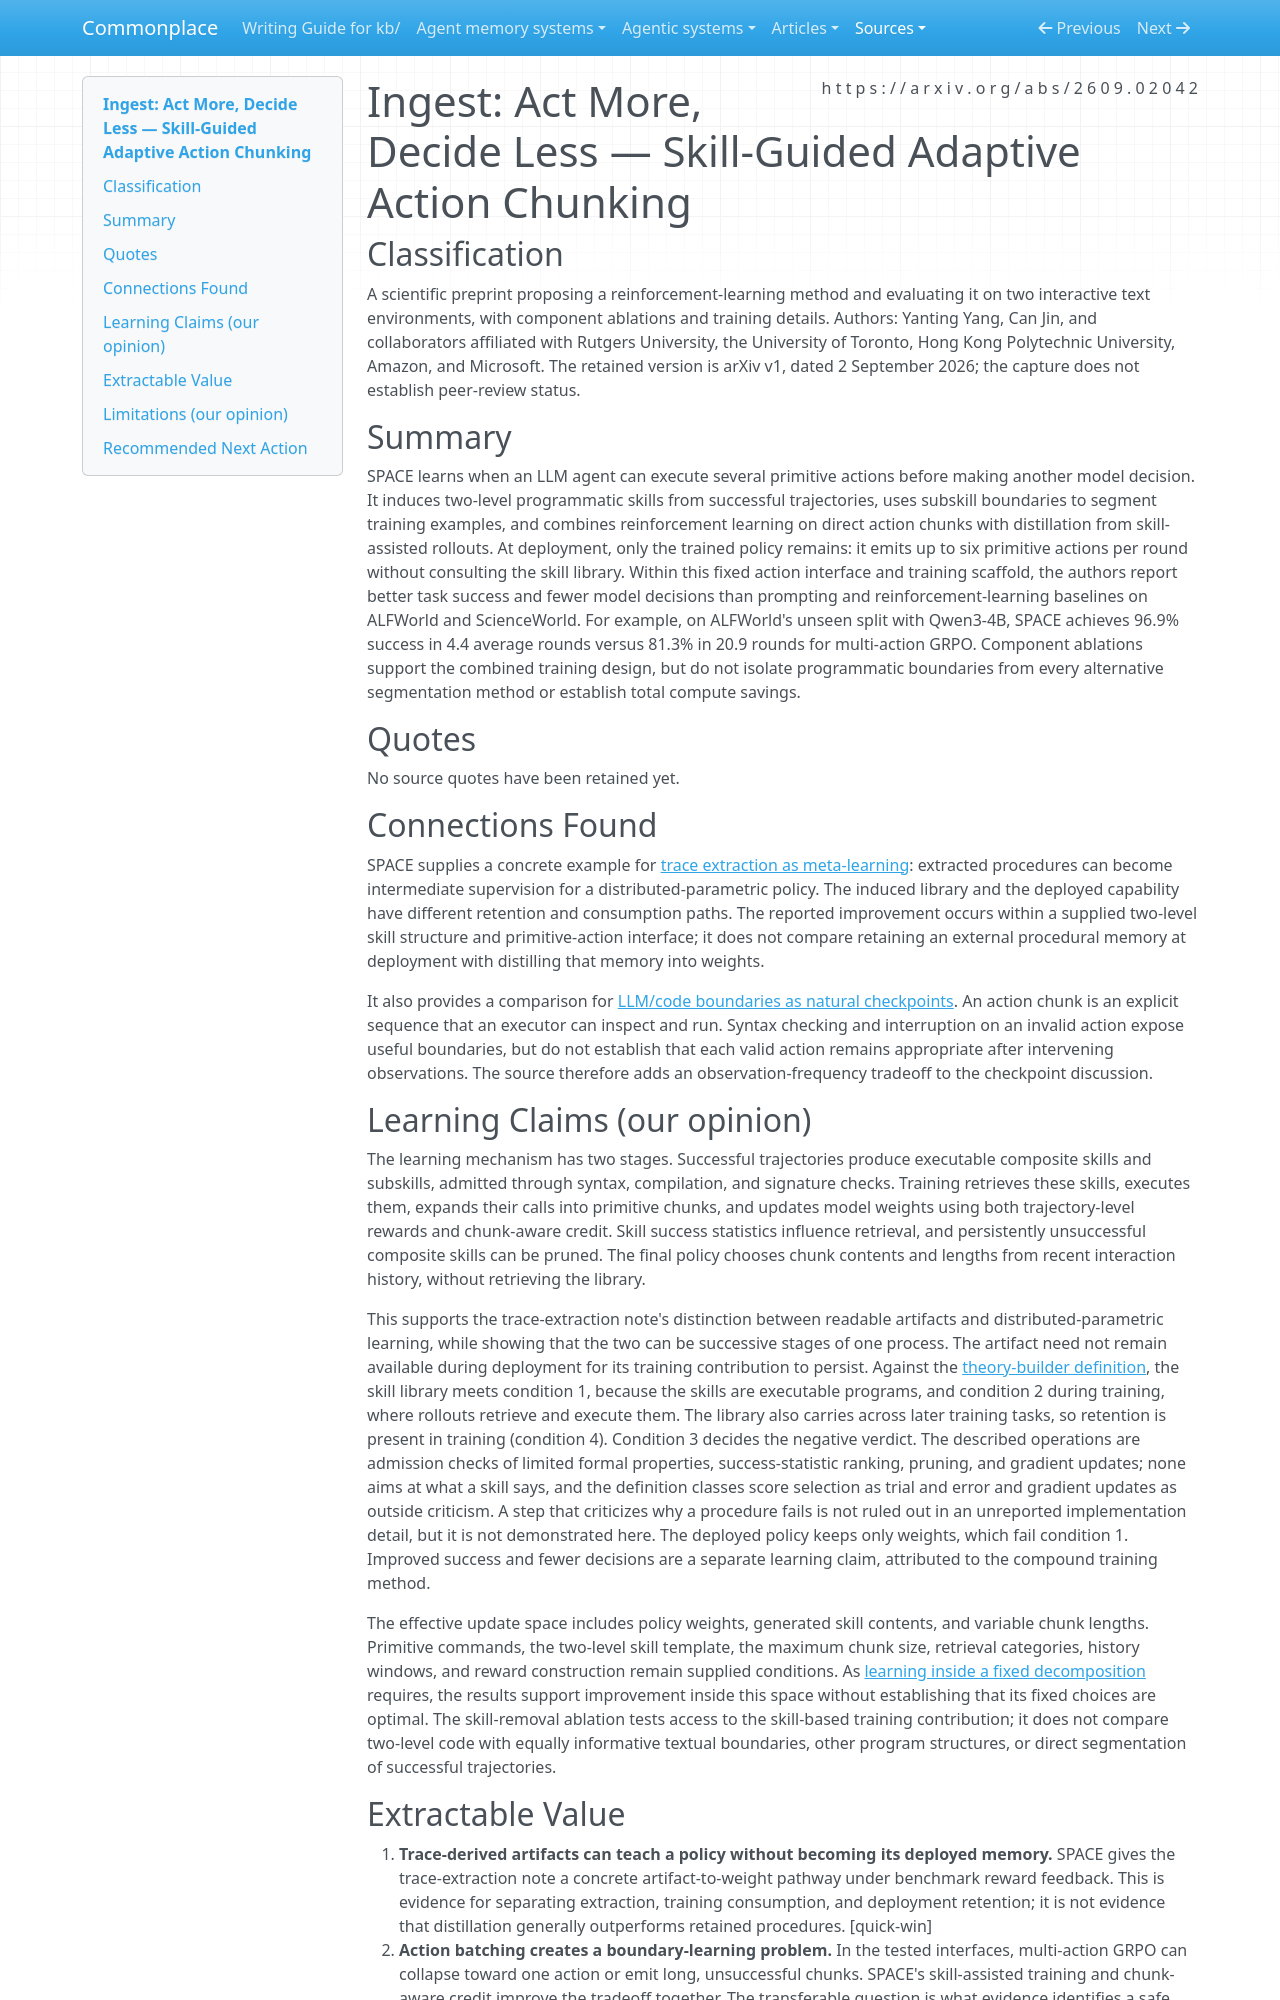

repository: zby/commonplace · page: sources/space-skill-guided-adaptive-action-chunking.ingest/index.html · generator: mkdocs

---
description: "SPACE uses programmatic skills to teach action-chunk boundaries, then deploys a weight policy; evidence separates trace extraction from retained procedural memory."
source: https://arxiv.org/abs/2609.02042
captured: "2026-09-24"
capture: pdftotext
capture_scope: full-source
genre: scientific-paper
snapshot_sha256: c590ea4de38763f4400abf4faee26f52b9dd0db59e52e80d87ff88642afab053
ingested: "2026-09-25"
type: types/ingest-report.md
domains: [agent-learning, action-chunking, procedural-memory]
learning_claims: true
---

# Ingest: Act More, Decide Less — Skill-Guided Adaptive Action Chunking

## Classification

A scientific preprint proposing a reinforcement-learning method and evaluating it on two interactive text environments, with component ablations and training details. Authors: Yanting Yang, Can Jin, and collaborators affiliated with Rutgers University, the University of Toronto, Hong Kong Polytechnic University, Amazon, and Microsoft. The retained version is arXiv v1, dated 2 September 2026; the capture does not establish peer-review status.

## Summary

SPACE learns when an LLM agent can execute several primitive actions before making another model decision. It induces two-level programmatic skills from successful trajectories, uses subskill boundaries to segment training examples, and combines reinforcement learning on direct action chunks with distillation from skill-assisted rollouts. At deployment, only the trained policy remains: it emits up to six primitive actions per round without consulting the skill library. Within this fixed action interface and training scaffold, the authors report better task success and fewer model decisions than prompting and reinforcement-learning baselines on ALFWorld and ScienceWorld. For example, on ALFWorld's unseen split with Qwen3-4B, SPACE achieves 96.9% success in 4.4 average rounds versus 81.3% in 20.9 rounds for multi-action GRPO. Component ablations support the combined training design, but do not isolate programmatic boundaries from every alternative segmentation method or establish total compute savings.

## Quotes

No source quotes have been retained yet.

## Connections Found

SPACE supplies a concrete example for [trace extraction as meta-learning](../theory/agent-memory-requirements/use-trace-extraction-as-meta-learning.md): extracted procedures can become intermediate supervision for a distributed-parametric policy. The induced library and the deployed capability have different retention and consumption paths. The reported improvement occurs within a supplied two-level skill structure and primitive-action interface; it does not compare retaining an external procedural memory at deployment with distilling that memory into weights.

It also provides a comparison for [LLM/code boundaries as natural checkpoints](../theory/llm-code-boundaries-are-natural-checkpoints.md). An action chunk is an explicit sequence that an executor can inspect and run. Syntax checking and interruption on an invalid action expose useful boundaries, but do not establish that each valid action remains appropriate after intervening observations. The source therefore adds an observation-frequency tradeoff to the checkpoint discussion.

## Learning Claims (our opinion)

The learning mechanism has two stages. Successful trajectories produce executable composite skills and subskills, admitted through syntax, compilation, and signature checks. Training retrieves these skills, executes them, expands their calls into primitive chunks, and updates model weights using both trajectory-level rewards and chunk-aware credit. Skill success statistics influence retrieval, and persistently unsuccessful composite skills can be pruned. The final policy chooses chunk contents and lengths from recent interaction history, without retrieving the library.

This supports the trace-extraction note's distinction between readable artifacts and distributed-parametric learning, while showing that the two can be successive stages of one process. The artifact need not remain available during deployment for its training contribution to persist. Against the [theory-builder definition](../theory/definitions/theory-builder.md), the skill library meets condition 1, because the skills are executable programs, and condition 2 during training, where rollouts retrieve and execute them. The library also carries across later training tasks, so retention is present in training (condition 4). Condition 3 decides the negative verdict. The described operations are admission checks of limited formal properties, success-statistic ranking, pruning, and gradient updates; none aims at what a skill says, and the definition classes score selection as trial and error and gradient updates as outside criticism. A step that criticizes why a procedure fails is not ruled out in an unreported implementation detail, but it is not demonstrated here. The deployed policy keeps only weights, which fail condition 1. Improved success and fewer decisions are a separate learning claim, attributed to the compound training method.

The effective update space includes policy weights, generated skill contents, and variable chunk lengths. Primitive commands, the two-level skill template, the maximum chunk size, retrieval categories, history windows, and reward construction remain supplied conditions. As [learning inside a fixed decomposition](../theory/learning-inside-a-fixed-decomposition-inherits-its-mistakes.md) requires, the results support improvement inside this space without establishing that its fixed choices are optimal. The skill-removal ablation tests access to the skill-based training contribution; it does not compare two-level code with equally informative textual boundaries, other program structures, or direct segmentation of successful trajectories.
